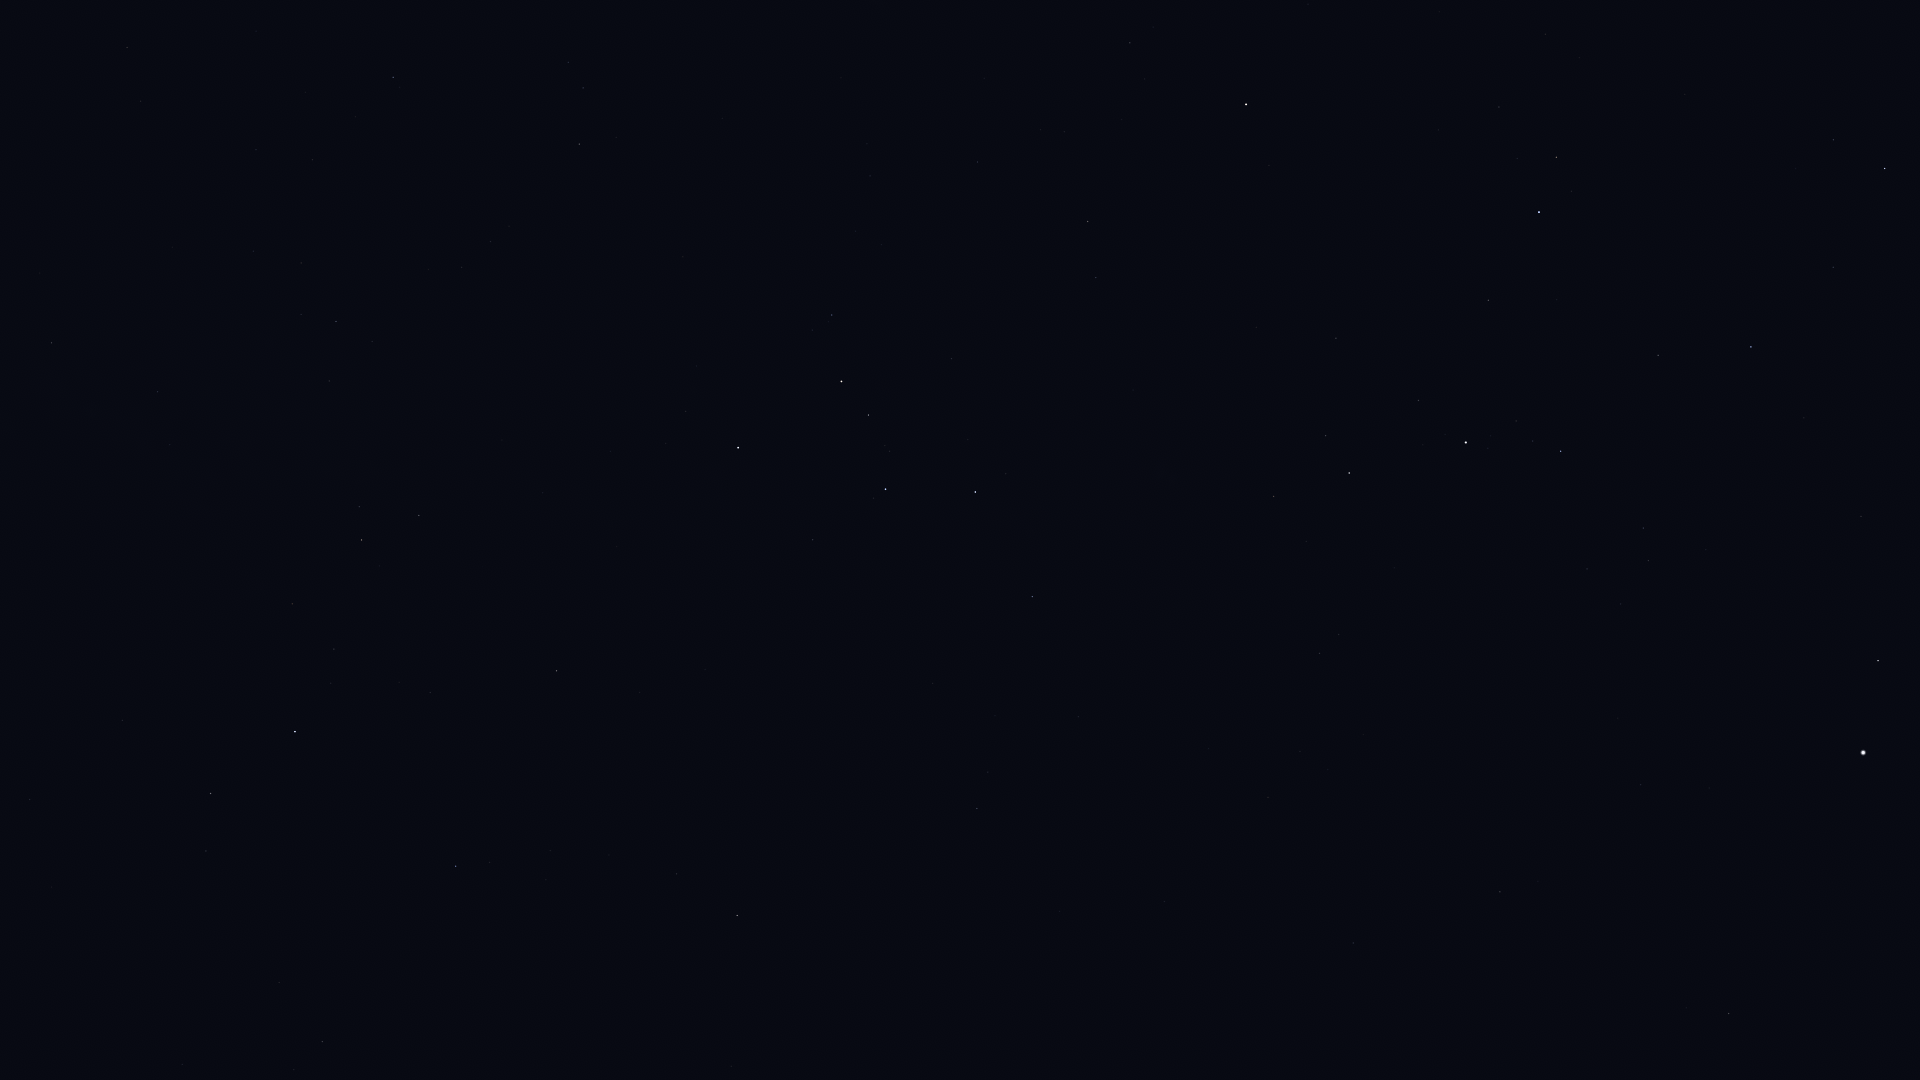

The file beside this chart, header and first rows:
Star_ID, Name, X, Y
746, Caph, 738, 448
2920, Fulu, 832, 315
3179, Schedar, 841, 381
3821, Achird, 868, 415
107418, Castula, 889, 451
6411, Adhil, 1040, 130
6686, Ruchbah, 975, 492
7513, Titawin, 1130, 43
7607, Nembus, 1088, 221
8886, Segin, 1032, 597
9640, Almach, 1246, 104
12191, Buna, 1393, 161
13192, Nushagak, 1064, 834
13254, HIP 13254, 1499, 107
13268, Miram, 1274, 496
14328, HIP 14328, 1349, 473
14576, Algol, 1539, 212
14668, Misam, 1488, 300
15863, Mirfak, 1466, 442
16228, HIP 16228, 1319, 653
17358, HIP 17358, 1561, 451
18246, Atik, 1833, 140
17959, HIP 17959, 1164, 902
18505, HIP 18505, 1328, 770
18532, HIP 18532, 1751, 347
18614, Menkib, 1833, 267
22783, HIP 22783, 1353, 943
23416, Almaaz, 1878, 661
24003, Mago, 1295, 1016
24608, Capella, 1863, 752
96100, Alsafi, 294, 1070
105199, Alderamin, 295, 732
106032, Alfirk, 456, 866
107136, Azelfafage, 170, 445
108917, Kurhah, 430, 693
109492, HIP 109492, 361, 540
109937, HIP 109937, 127, 48
110538, HIP 110538, 329, 381
110609, HIP 110609, 301, 314
111022, HIP 111022, 301, 263
111104, HIP 111104, 256, 150
111169, HIP 111169, 336, 322
112724, HIP 112724, 556, 671
116727, Errai, 737, 915
